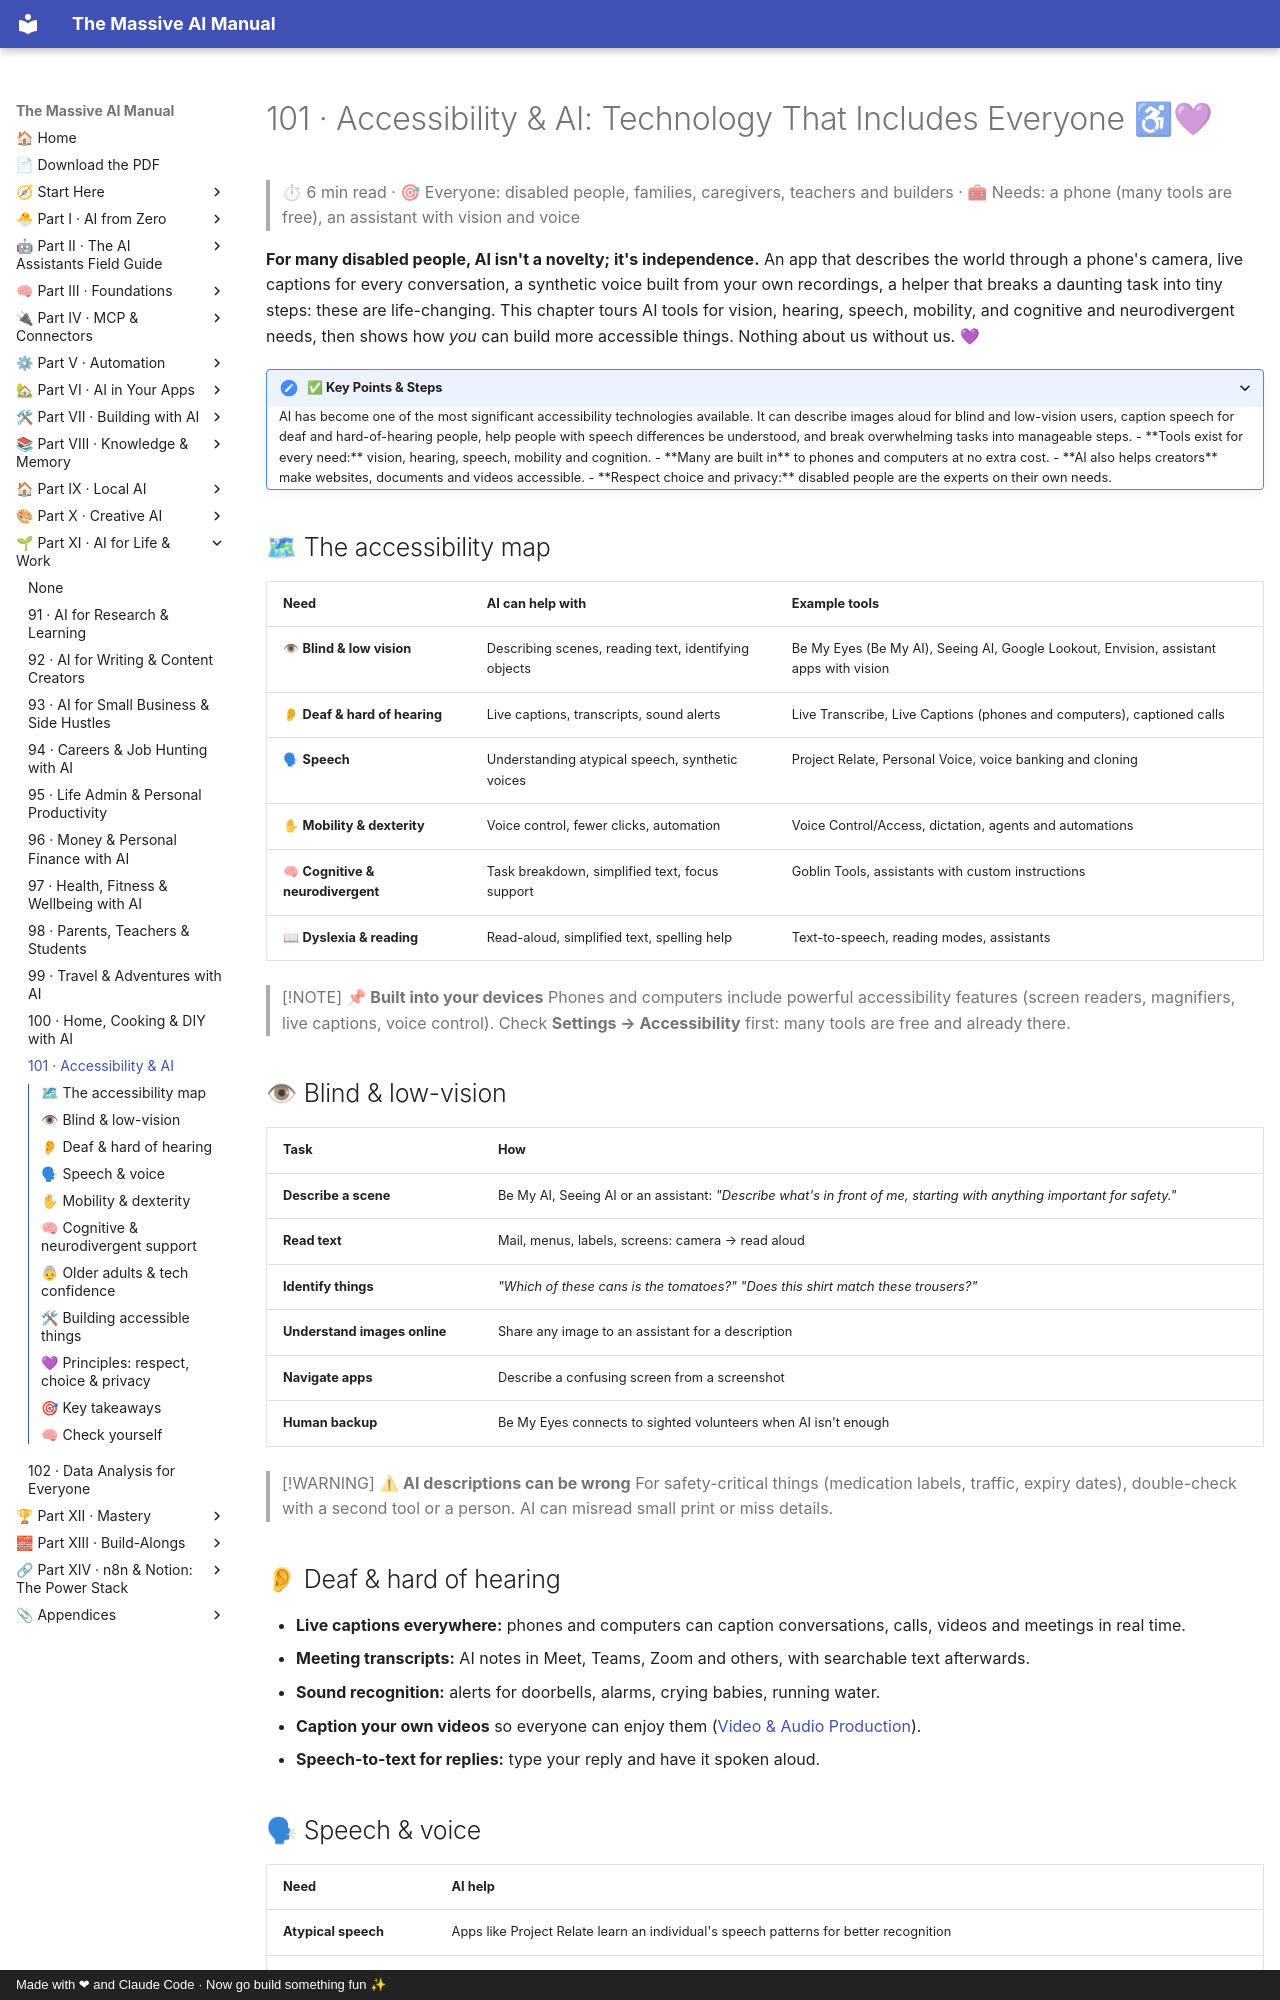

repository: Axmann8/AI_For_Advanced_Beginners · page: part-11-ai-for-life-and-work/101-accessibility-and-ai/index.html · generator: mkdocs · copyright: Made with ❤ and Claude Code · Now go build something fun ✨

# 101 · Accessibility & AI: Technology That Includes Everyone ♿💜

> ⏱ 6 min read · 🎯 Everyone: disabled people, families, caregivers, teachers and builders · 🧰 Needs: a phone (many tools are free), an assistant with vision and voice

**For many disabled people, AI isn't a novelty; it's independence.** An app that describes the world through a phone's camera,
live captions for every conversation, a synthetic voice built from your own recordings, a helper that breaks a daunting task
into tiny steps: these are life-changing. This chapter tours AI tools for vision, hearing, speech, mobility, and cognitive and
neurodivergent needs, then shows how *you* can build more accessible things. Nothing about us without us. 💜

<details class="keypoints" open>
<summary>✅ Key Points & Steps</summary>

AI has become one of the most significant accessibility technologies available. It can describe images aloud for blind and low-vision users, caption speech for deaf and hard-of-hearing people, help people with speech differences be understood, and break overwhelming tasks into manageable steps.

- **Tools exist for every need:** vision, hearing, speech, mobility and cognition.
- **Many are built in** to phones and computers at no extra cost.
- **AI also helps creators** make websites, documents and videos accessible.
- **Respect choice and privacy:** disabled people are the experts on their own needs.

</details>

<!-- in-this-chapter -->

## 🗺 The accessibility map

| Need | AI can help with | Example tools |
|---|---|---|
| 👁 **Blind & low vision** | Describing scenes, reading text, identifying objects | Be My Eyes (Be My AI), Seeing AI, Google Lookout, Envision, assistant apps with vision |
| 👂 **Deaf & hard of hearing** | Live captions, transcripts, sound alerts | Live Transcribe, Live Captions (phones and computers), captioned calls |
| 🗣 **Speech** | Understanding atypical speech, synthetic voices | Project Relate, Personal Voice, voice banking and cloning |
| ✋ **Mobility & dexterity** | Voice control, fewer clicks, automation | Voice Control/Access, dictation, agents and automations |
| 🧠 **Cognitive & neurodivergent** | Task breakdown, simplified text, focus support | Goblin Tools, assistants with custom instructions |
| 📖 **Dyslexia & reading** | Read-aloud, simplified text, spelling help | Text-to-speech, reading modes, assistants |

> [!NOTE]
> **📌 Built into your devices**
> Phones and computers include powerful accessibility features (screen readers, magnifiers, live captions, voice control).
> Check **Settings → Accessibility** first: many tools are free and already there.

## 👁 Blind & low-vision

| Task | How |
|---|---|
| **Describe a scene** | Be My AI, Seeing AI or an assistant: *"Describe what's in front of me, starting with anything important for safety."* |
| **Read text** | Mail, menus, labels, screens: camera → read aloud |
| **Identify things** | *"Which of these cans is the tomatoes?"* *"Does this shirt match these trousers?"* |
| **Understand images online** | Share any image to an assistant for a description |
| **Navigate apps** | Describe a confusing screen from a screenshot |
| **Human backup** | Be My Eyes connects to sighted volunteers when AI isn't enough |

> [!WARNING]
> **⚠ AI descriptions can be wrong**
> For safety-critical things (medication labels, traffic, expiry dates), double-check with a second tool or a person. AI can
> misread small print or miss details.

## 👂 Deaf & hard of hearing

- **Live captions everywhere:** phones and computers can caption conversations, calls, videos and meetings in real time.
- **Meeting transcripts:** AI notes in Meet, Teams, Zoom and others, with searchable text afterwards.
- **Sound recognition:** alerts for doorbells, alarms, crying babies, running water.
- **Caption your own videos** so everyone can enjoy them ([Video & Audio Production](../part-10-creative-ai/85-video-and-audio-production.md#-dubbing-translation--accessibility)).
- **Speech-to-text for replies:** type your reply and have it spoken aloud.
